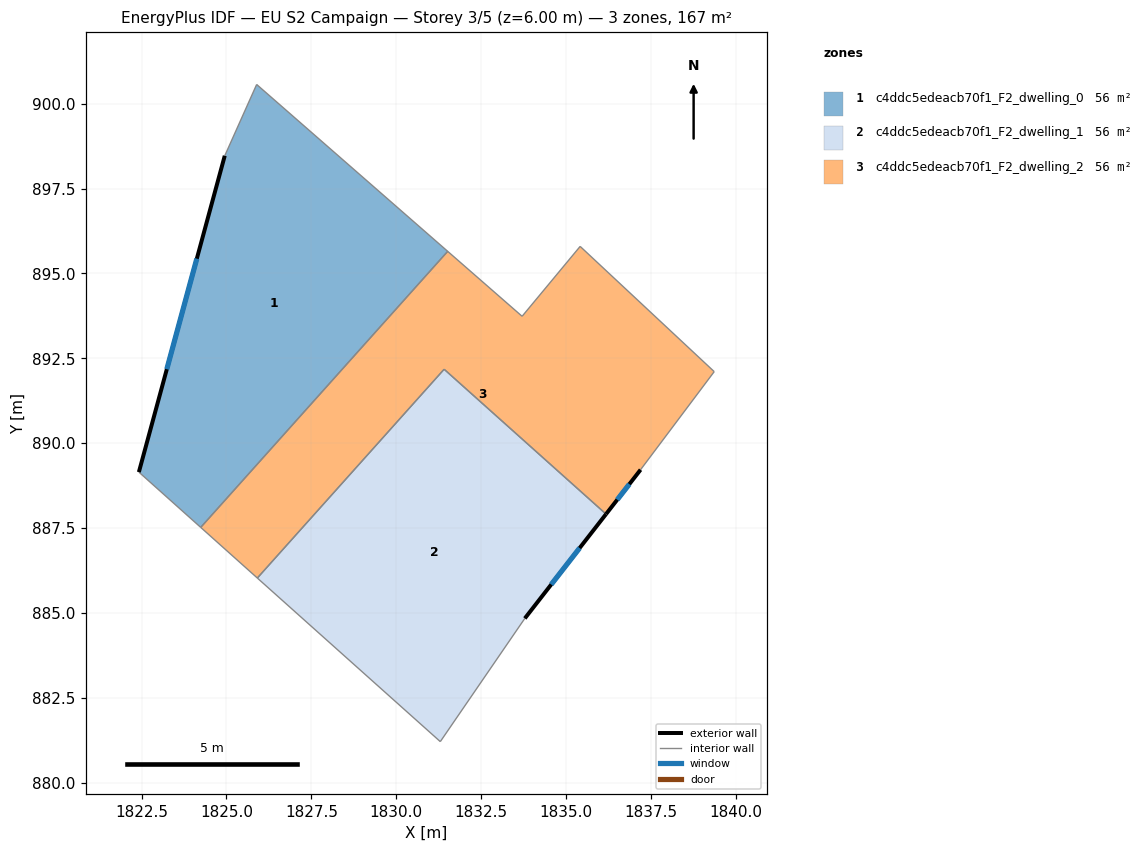
=== STOREY PLAN SPEC (per zone: floor XY polygon, exterior-wall plan segments, windows/doors) ===
zone 1: c4ddc5edeacb70f1_F2_dwelling_0  (55.7 m²)
  floor: (1831.52, 895.65) (1824.24, 887.52) (1822.42, 889.15) (1824.95, 898.47) (1825.89, 900.57)
  exterior wall: (1824.95, 898.47) – (1822.42, 889.15)  [9.7 m]
    window: (1824.13, 895.44) – (1823.24, 892.18)  [3.5 m²]
  interior walls: 4
zone 2: c4ddc5edeacb70f1_F2_dwelling_1  (55.7 m²)
  floor: (1836.18, 887.91) (1833.79, 884.84) (1831.30, 881.21) (1825.91, 886.03) (1831.41, 892.18)
  exterior wall: (1833.79, 884.84) – (1836.18, 887.91)  [3.9 m]
    window: (1834.57, 885.84) – (1835.40, 886.91)  [1.4 m²]
  interior walls: 4
zone 3: c4ddc5edeacb70f1_F2_dwelling_2  (55.7 m²)
  floor: (1839.37, 892.11) (1837.20, 889.22) (1836.18, 887.91) (1831.41, 892.18) (1825.91, 886.03) (1824.24, 887.52) (1831.52, 895.65) (1833.71, 893.74) (1835.42, 895.80)
  exterior wall: (1836.18, 887.91) – (1837.20, 889.22)  [1.7 m]
    window: (1836.51, 888.33) – (1836.87, 888.79)  [0.6 m²]
  interior walls: 8

=== DERIVED (storey summary) ===
Building: EU S2 Campaign
Storey: 3 of 5  (floor level z = 6.00 m)
Storey gross floor area: 167.2 m²
Zones on this storey: 3
  - c4ddc5edeacb70f1_F2_dwelling_0: floor 55.7 m²; exterior wall 9.7 m (29.0 m²); 1 window(s) 3.5 m²; WWR 12.2%
  - c4ddc5edeacb70f1_F2_dwelling_1: floor 55.7 m²; exterior wall 3.9 m (11.7 m²); 1 window(s) 1.4 m²; WWR 12.2%
  - c4ddc5edeacb70f1_F2_dwelling_2: floor 55.7 m²; exterior wall 1.7 m (5.0 m²); 1 window(s) 0.6 m²; WWR 12.2%
Zone adjacency (shared interzone walls):
  - c4ddc5edeacb70f1_F2_dwelling_0 ↔ c4ddc5edeacb70f1_F2_dwelling_2
  - c4ddc5edeacb70f1_F2_dwelling_1 ↔ c4ddc5edeacb70f1_F2_dwelling_2